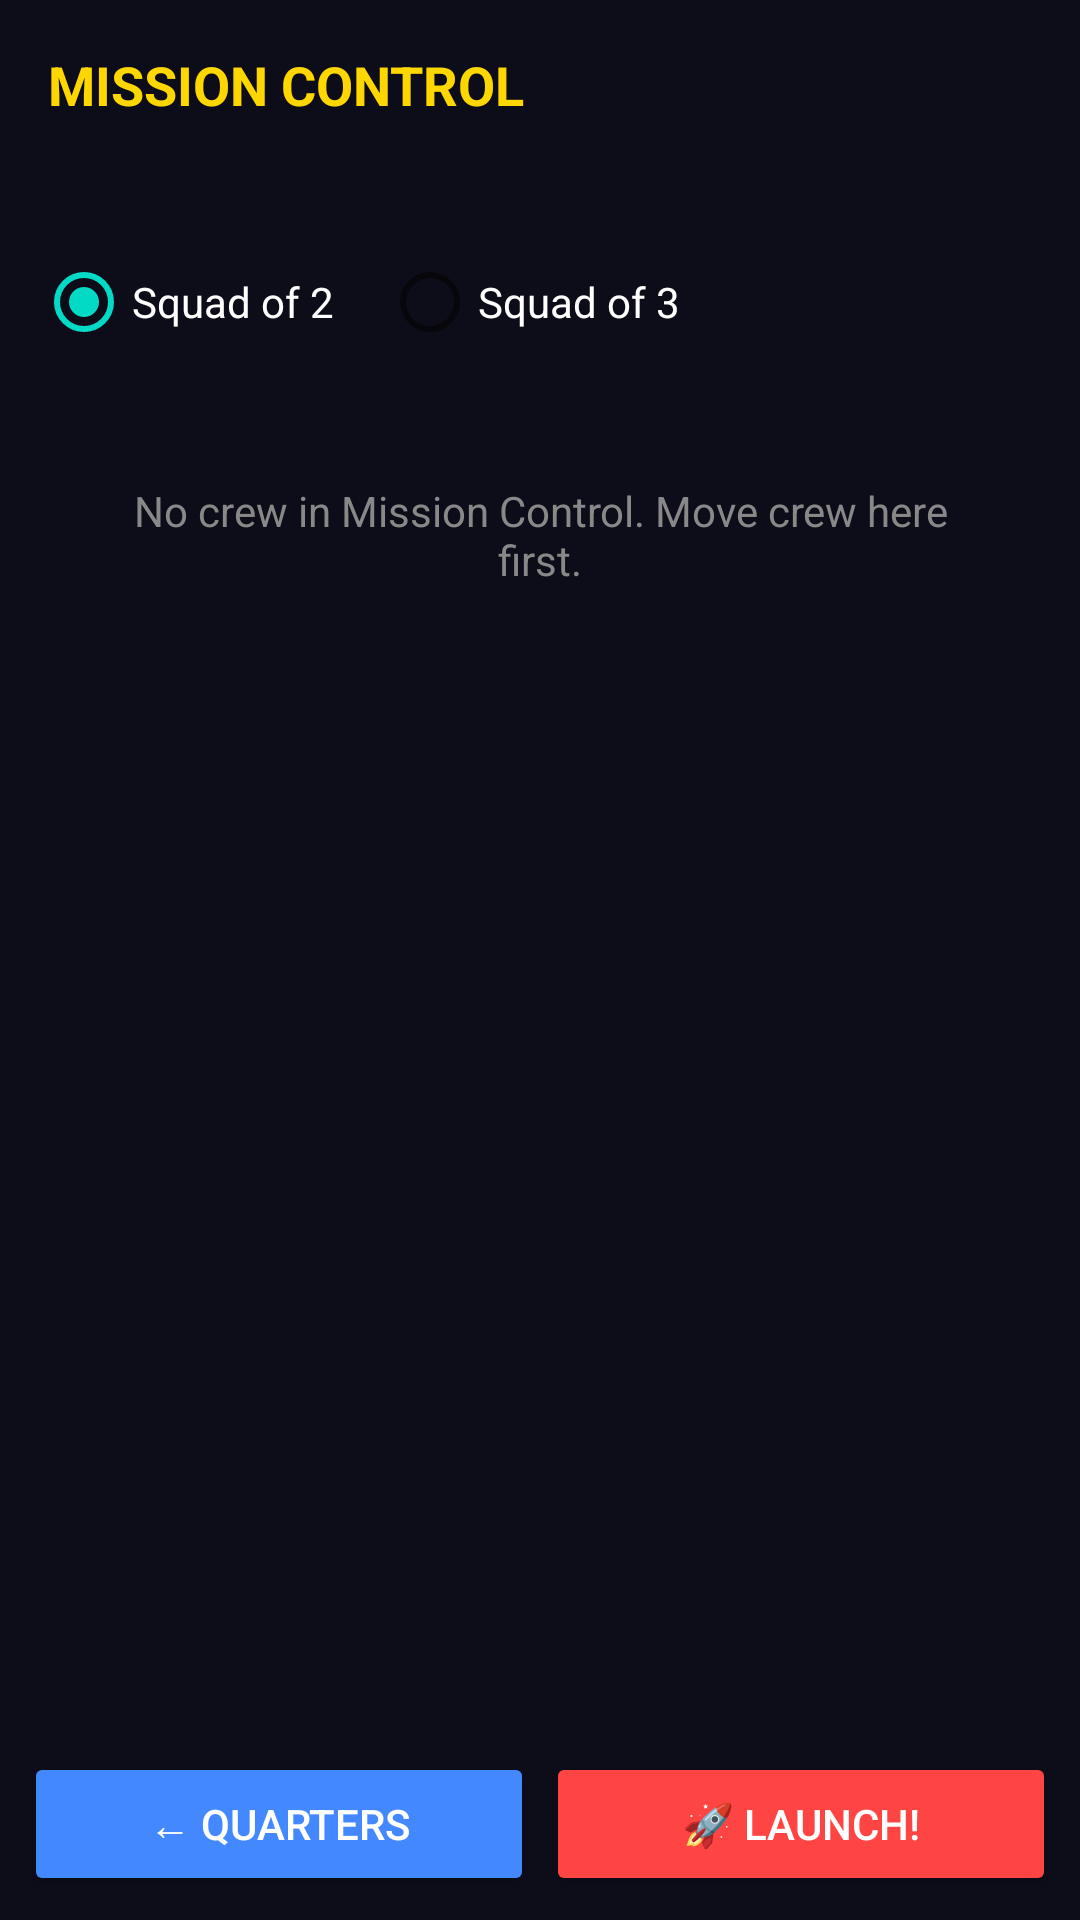

Write the Android layout XML for this screen, with the resource values it uses.
<!-- AndroidManifest.xml: application theme Theme.SpaceColony -->
<!-- res/layout/fragment_mission_control.xml -->
<?xml version="1.0" encoding="utf-8"?>
<LinearLayout xmlns:android="http://schemas.android.com/apk/res/android"
    android:layout_width="match_parent"
    android:layout_height="match_parent"
    android:orientation="vertical"
    android:background="@color/bg_dark"
    android:padding="8dp">

    <TextView
        android:text="MISSION CONTROL"
        android:textColor="#FFD700"
        android:textSize="18sp"
        android:textStyle="bold"
        android:padding="8dp"
        android:layout_width="wrap_content"
        android:layout_height="wrap_content"/>

    <TextView
        android:id="@+id/tv_mission_count"
        android:layout_width="match_parent"
        android:layout_height="wrap_content"
        android:textColor="#AAAAAA"
        android:textSize="12sp"
        android:padding="4dp"/>

    <RadioGroup
        android:id="@+id/rg_squad_size"
        android:layout_width="match_parent"
        android:layout_height="wrap_content"
        android:orientation="horizontal"
        android:padding="4dp">

        <RadioButton
            android:id="@+id/rb_squad2"
            android:text="Squad of 2"
            android:textColor="@color/white"
            android:checked="true"
            android:layout_width="wrap_content"
            android:layout_height="wrap_content"
            android:layout_marginEnd="16dp"/>

        <RadioButton
            android:id="@+id/rb_squad3"
            android:text="Squad of 3"
            android:textColor="@color/white"
            android:layout_width="wrap_content"
            android:layout_height="wrap_content"/>

    </RadioGroup>

    <TextView
        android:id="@+id/tv_empty_mc"
        android:layout_width="match_parent"
        android:layout_height="wrap_content"
        android:text="No crew in Mission Control. Move crew here first."
        android:textColor="#888888"
        android:gravity="center"
        android:padding="32dp"/>

    <androidx.recyclerview.widget.RecyclerView
        android:id="@+id/rv_mission_crew"
        android:layout_width="match_parent"
        android:layout_height="0dp"
        android:layout_weight="1"/>

    <LinearLayout
        android:layout_width="match_parent"
        android:layout_height="wrap_content"
        android:orientation="horizontal">

        <Button
            android:id="@+id/btn_mc_to_quarters"
            android:text="← Quarters"
            android:layout_width="0dp"
            android:layout_height="wrap_content"
            android:layout_weight="1"
            android:backgroundTint="@color/pilot_color"
            android:textColor="@color/white"
            android:layout_marginEnd="4dp"/>

        <Button
            android:id="@+id/btn_launch_mission"
            android:text="🚀 Launch!"
            android:layout_width="0dp"
            android:layout_height="wrap_content"
            android:layout_weight="1"
            android:backgroundTint="@color/soldier_color"
            android:textColor="@color/white"/>

    </LinearLayout>
</LinearLayout>
<!-- resources referenced by this layout -->
<resources>
  <color name="bg_dark">#0D0D1A</color>
  <color name="pilot_color">#4488FF</color>
  <color name="soldier_color">#FF4444</color>
  <color name="white">#FFFFFF</color>
  <style name="Theme.SpaceColony" parent="Theme.MaterialComponents.DayNight.DarkActionBar">
          <item name="colorPrimary">#1E90FF</item>
          <item name="colorPrimaryVariant">#0A0A1A</item>
          <item name="colorOnPrimary">#FFFFFF</item>
      </style>
</resources>
